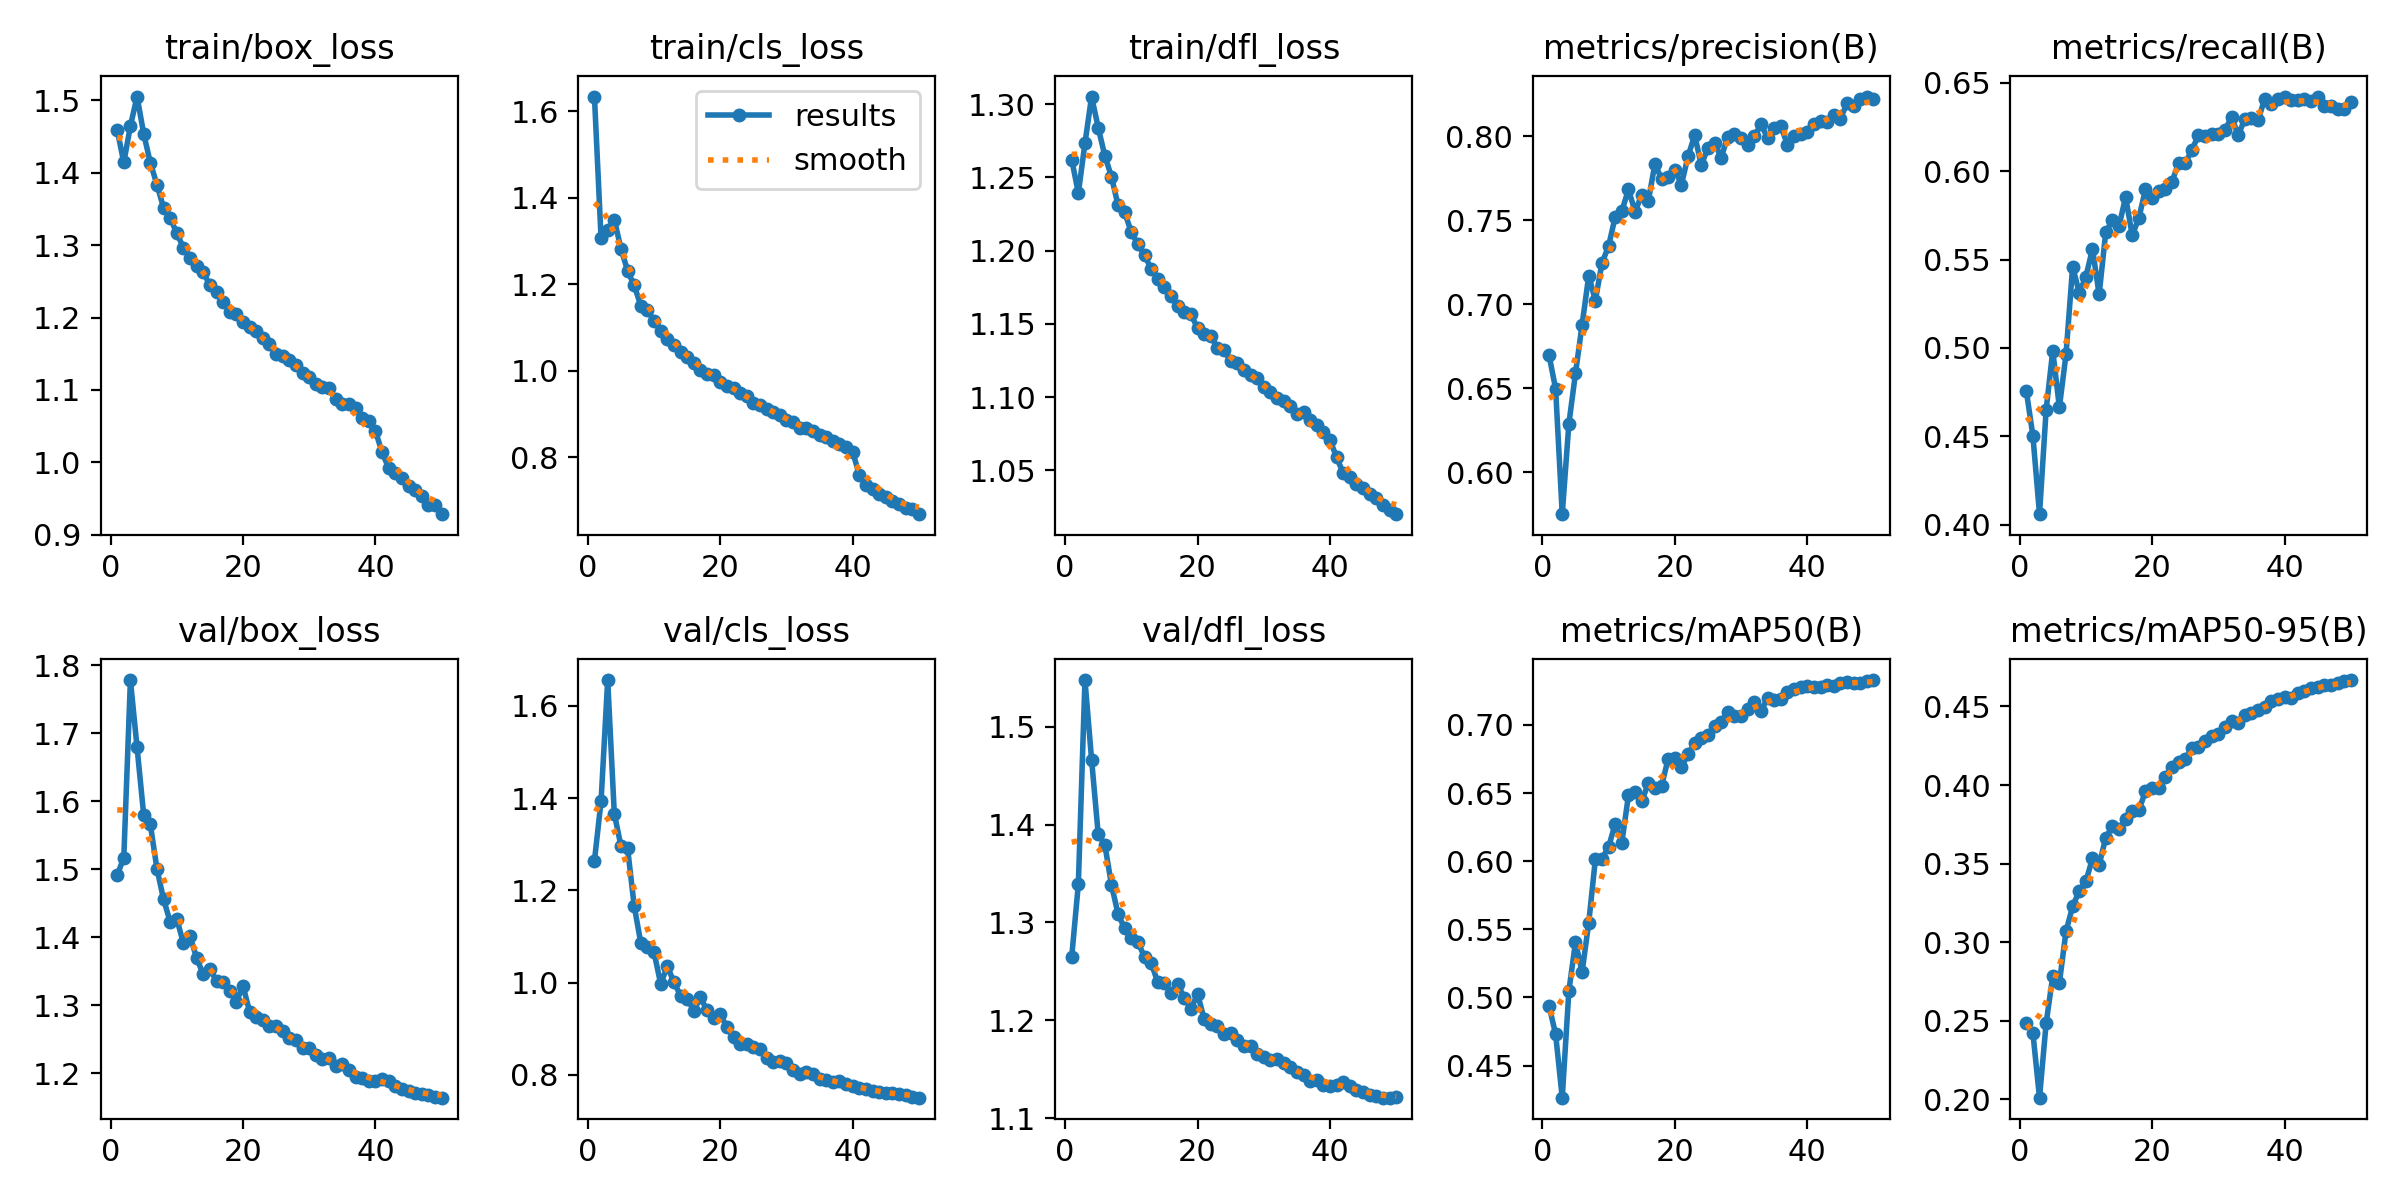

Data behind this chart, as committed beside it:
epoch, time, train/box_loss, train/cls_loss, train/dfl_loss, metrics/precision(B), metrics/recall(B), metrics/mAP50(B), metrics/mAP50-95(B), val/box_loss, val/cls_loss, val/dfl_loss, lr/pg0, lr/pg1, lr/pg2
1, 292.6, 1.459, 1.634, 1.262, 0.6698, 0.4759, 0.494, 0.2482, 1.491, 1.264, 1.265, 0.003326, 0.003326, 0.003326
2, 583.9, 1.414, 1.306, 1.239, 0.6495, 0.4503, 0.473, 0.2421, 1.517, 1.394, 1.339, 0.006528, 0.006528, 0.006528
3, 859.4, 1.464, 1.324, 1.273, 0.5749, 0.4059, 0.4265, 0.201, 1.779, 1.656, 1.548, 0.009597, 0.009597, 0.009597
4, 1132, 1.505, 1.349, 1.305, 0.6287, 0.465, 0.5047, 0.2483, 1.68, 1.366, 1.466, 0.009406, 0.009406, 0.009406
5, 1407, 1.454, 1.282, 1.284, 0.6588, 0.4984, 0.5406, 0.2783, 1.581, 1.297, 1.39, 0.009208, 0.009208, 0.009208
6, 1681, 1.414, 1.231, 1.265, 0.6878, 0.4664, 0.5188, 0.274, 1.567, 1.292, 1.379, 0.00901, 0.00901, 0.00901
7, 1955, 1.384, 1.197, 1.251, 0.7169, 0.4963, 0.5548, 0.3068, 1.501, 1.166, 1.339, 0.008812, 0.008812, 0.008812
8, 2229, 1.352, 1.15, 1.231, 0.7022, 0.5461, 0.6013, 0.3227, 1.456, 1.086, 1.309, 0.008614, 0.008614, 0.008614
9, 2500, 1.338, 1.14, 1.226, 0.7245, 0.5312, 0.6019, 0.3325, 1.423, 1.077, 1.294, 0.008416, 0.008416, 0.008416
10, 2771, 1.316, 1.114, 1.213, 0.7346, 0.5403, 0.6104, 0.3386, 1.427, 1.066, 1.284, 0.008218, 0.008218, 0.008218
11, 3044, 1.297, 1.092, 1.204, 0.7521, 0.5561, 0.6276, 0.3533, 1.392, 0.9974, 1.28, 0.00802, 0.00802, 0.00802
12, 3314, 1.283, 1.073, 1.197, 0.7555, 0.5303, 0.6137, 0.3492, 1.402, 1.035, 1.264, 0.007822, 0.007822, 0.007822
13, 3583, 1.271, 1.06, 1.188, 0.7683, 0.5654, 0.6484, 0.3664, 1.37, 1.001, 1.258, 0.007624, 0.007624, 0.007624
14, 3852, 1.263, 1.042, 1.181, 0.7552, 0.5723, 0.6506, 0.3738, 1.346, 0.9717, 1.239, 0.007426, 0.007426, 0.007426
15, 4119, 1.244, 1.032, 1.175, 0.765, 0.5689, 0.6441, 0.3718, 1.353, 0.9656, 1.238, 0.007228, 0.007228, 0.007228
16, 4389, 1.236, 1.018, 1.169, 0.7615, 0.5855, 0.657, 0.3782, 1.336, 0.9392, 1.228, 0.00703, 0.00703, 0.00703
17, 4660, 1.222, 1.001, 1.163, 0.7837, 0.5638, 0.6537, 0.3835, 1.335, 0.9682, 1.237, 0.006832, 0.006832, 0.006832
18, 4929, 1.207, 0.9918, 1.158, 0.7744, 0.5736, 0.6553, 0.3839, 1.321, 0.9399, 1.223, 0.006634, 0.006634, 0.006634
19, 5200, 1.205, 0.9902, 1.157, 0.7756, 0.5898, 0.6752, 0.396, 1.305, 0.9236, 1.211, 0.006436, 0.006436, 0.006436
20, 5469, 1.193, 0.9736, 1.147, 0.7801, 0.585, 0.6754, 0.3979, 1.329, 0.931, 1.227, 0.006238, 0.006238, 0.006238
21, 5738, 1.187, 0.9649, 1.143, 0.7713, 0.5891, 0.6689, 0.3981, 1.291, 0.9036, 1.201, 0.00604, 0.00604, 0.00604
22, 6010, 1.181, 0.9605, 1.142, 0.7882, 0.5899, 0.6785, 0.4053, 1.283, 0.8821, 1.197, 0.005842, 0.005842, 0.005842
23, 6279, 1.172, 0.9486, 1.133, 0.8007, 0.5941, 0.6867, 0.4114, 1.279, 0.8669, 1.194, 0.005644, 0.005644, 0.005644
24, 6548, 1.163, 0.9406, 1.132, 0.7828, 0.6046, 0.6903, 0.4145, 1.27, 0.8676, 1.186, 0.005446, 0.005446, 0.005446
25, 6816, 1.15, 0.9238, 1.125, 0.7932, 0.6046, 0.6925, 0.4167, 1.269, 0.8601, 1.187, 0.005248, 0.005248, 0.005248
26, 7086, 1.147, 0.9208, 1.124, 0.7961, 0.6121, 0.6995, 0.4233, 1.262, 0.8551, 1.18, 0.00505, 0.00505, 0.00505
27, 7359, 1.141, 0.9111, 1.118, 0.7874, 0.6204, 0.7021, 0.4241, 1.252, 0.8374, 1.174, 0.004852, 0.004852, 0.004852
28, 7629, 1.135, 0.9052, 1.115, 0.7997, 0.6199, 0.7092, 0.4281, 1.249, 0.8285, 1.174, 0.004654, 0.004654, 0.004654
29, 7899, 1.124, 0.8979, 1.113, 0.8016, 0.6214, 0.7062, 0.4313, 1.238, 0.8293, 1.166, 0.004456, 0.004456, 0.004456
30, 8171, 1.118, 0.8862, 1.107, 0.7992, 0.6209, 0.7066, 0.4328, 1.238, 0.8248, 1.163, 0.004258, 0.004258, 0.004258
31, 8443, 1.108, 0.8817, 1.103, 0.7947, 0.6233, 0.7119, 0.4371, 1.227, 0.8109, 1.159, 0.00406, 0.00406, 0.00406
32, 8713, 1.104, 0.8682, 1.099, 0.7999, 0.6308, 0.7168, 0.4406, 1.221, 0.8023, 1.16, 0.003862, 0.003862, 0.003862
33, 8983, 1.102, 0.8664, 1.097, 0.8071, 0.6205, 0.7103, 0.4395, 1.223, 0.8073, 1.157, 0.003664, 0.003664, 0.003664
34, 9252, 1.087, 0.8603, 1.094, 0.7992, 0.6295, 0.7195, 0.4444, 1.211, 0.8012, 1.152, 0.003466, 0.003466, 0.003466
35, 9524, 1.081, 0.85, 1.088, 0.8048, 0.6299, 0.7181, 0.4458, 1.213, 0.7912, 1.148, 0.003268, 0.003268, 0.003268
36, 9794, 1.081, 0.8464, 1.09, 0.8061, 0.6288, 0.7189, 0.4475, 1.205, 0.7897, 1.144, 0.00307, 0.00307, 0.00307
37, 10064, 1.075, 0.838, 1.084, 0.7951, 0.641, 0.724, 0.4498, 1.195, 0.7839, 1.139, 0.002872, 0.002872, 0.002872
38, 10336, 1.061, 0.8305, 1.081, 0.8, 0.6383, 0.726, 0.4537, 1.194, 0.7861, 1.139, 0.002674, 0.002674, 0.002674
39, 10607, 1.057, 0.8243, 1.076, 0.8014, 0.6408, 0.728, 0.4547, 1.189, 0.7807, 1.134, 0.002476, 0.002476, 0.002476
40, 10878, 1.043, 0.8117, 1.07, 0.8023, 0.6423, 0.7286, 0.4562, 1.189, 0.7749, 1.133, 0.002278, 0.002278, 0.002278
41, 11142, 1.014, 0.7582, 1.059, 0.8074, 0.6402, 0.7276, 0.4551, 1.191, 0.772, 1.134, 0.00208, 0.00208, 0.00208
42, 11403, 0.9921, 0.7347, 1.048, 0.8094, 0.6406, 0.7277, 0.4583, 1.189, 0.7683, 1.137, 0.001882, 0.001882, 0.001882
43, 11669, 0.9856, 0.7264, 1.045, 0.8086, 0.6411, 0.7295, 0.4599, 1.182, 0.7644, 1.133, 0.001684, 0.001684, 0.001684
44, 11930, 0.9778, 0.7152, 1.041, 0.8127, 0.64, 0.7288, 0.4615, 1.177, 0.7632, 1.129, 0.001486, 0.001486, 0.001486
45, 12190, 0.9672, 0.7085, 1.038, 0.8104, 0.6419, 0.7307, 0.4624, 1.174, 0.7606, 1.127, 0.001288, 0.001288, 0.001288
46, 12452, 0.962, 0.6988, 1.034, 0.8197, 0.6372, 0.7315, 0.4636, 1.172, 0.7602, 1.124, 0.00109, 0.00109, 0.00109
47, 12712, 0.9535, 0.6919, 1.031, 0.8182, 0.6369, 0.7305, 0.4639, 1.17, 0.7589, 1.122, 0.000892, 0.000892, 0.000892
48, 12972, 0.9414, 0.6826, 1.026, 0.8224, 0.6356, 0.7311, 0.4651, 1.168, 0.7553, 1.121, 0.000694, 0.000694, 0.000694
49, 13232, 0.9417, 0.6795, 1.023, 0.8237, 0.6355, 0.7321, 0.4661, 1.166, 0.753, 1.121, 0.000496, 0.000496, 0.000496
50, 13494, 0.9285, 0.6678, 1.02, 0.8223, 0.6393, 0.7329, 0.4668, 1.164, 0.7505, 1.121, 0.000298, 0.000298, 0.000298
